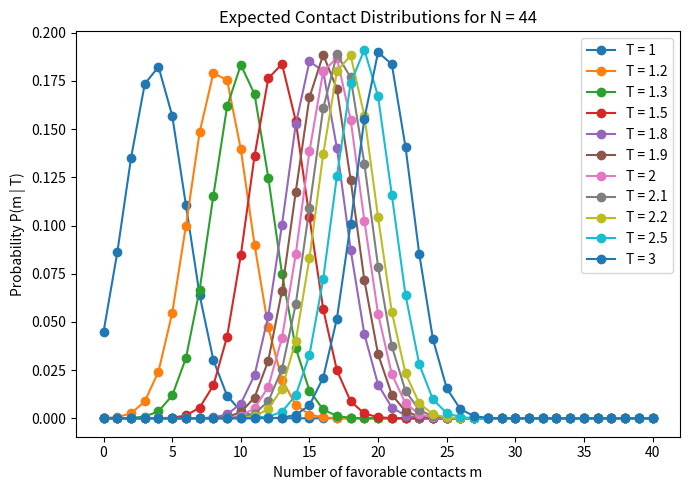

The matplotlib source for this figure:
import numpy as np
import matplotlib.pyplot as plt

# ------------------------
# Model + "bare" statistics
# ------------------------

N = 44  # chain length

# These should come from your J=0 simulation (mean and std of contacts)
mu0    = 15.0     # <m> at J=0
sigma0 = 2.0     # std(m) at J=0
sigma02 = sigma0**2

# Cooperative model parameters
eps0 = 3.0       # scale of temperature-dependent contact strength
Tc   = 2.0       # LCST (in same units as your T)
J    = 0.05      # cooperativity parameter (keep modest so Gaussian stays stable)

# Temperatures to sample (should straddle Tc)
T_list = [ 1.0, 1.2, 1.3, 1.5, 1.8, 1.9, 2.0, 2.1,2.2, 2.5, 3.0]

# Max contacts we'll consider
m_max  = 40
m_vals = np.arange(0, m_max + 1)

plt.figure(figsize=(7,5))

for T in T_list:
    beta = 1.0 / T

    # Temperature-dependent contact strength (LCST-like):
    # negative below Tc, positive above Tc.
    eps_T = eps0 * (T - Tc)

    # Denominator for m_* and sigma_eff
    denom = 1.0 - beta * J * sigma02
    if denom <= 0:
        print(f"Skipping T={T}: 1 - beta*J*sigma0^2 <= 0 (Gaussian breaks).")
        continue

    # Mean and variance in interacting (cooperative) ensemble
    m_star = (mu0 + beta * eps_T * sigma02) / denom
    sigma_eff2 = sigma02 / denom
    sigma_eff  = np.sqrt(sigma_eff2)

    # Clamp m_star to [0, m_max] for sanity in plotting
    m_star_clamped = np.clip(m_star, 0, m_max)

    print(f"T={T:4.2f}: eps(T)={eps_T:5.2f}, m_star≈{m_star:6.2f} "
          f"(clamped {m_star_clamped:5.2f}), sigma_eff≈{sigma_eff:4.2f}")

    # Discrete Gaussian over m = 0..m_max, centered at m_star
    P_unnorm = np.exp(-(m_vals - m_star)**2 / (2.0 * sigma_eff2))

    # Normalize
    Z_disc = P_unnorm.sum()
    P = P_unnorm / Z_disc

    # Plot
    plt.plot(m_vals, P, marker='o', linestyle='-', label=f"T = {T:g}")
    

plt.xlabel("Number of favorable contacts m")
plt.ylabel("Probability P(m | T)")
plt.title(f"Expected Contact Distributions for N = {N}")
plt.legend()
plt.tight_layout()
plt.show()
